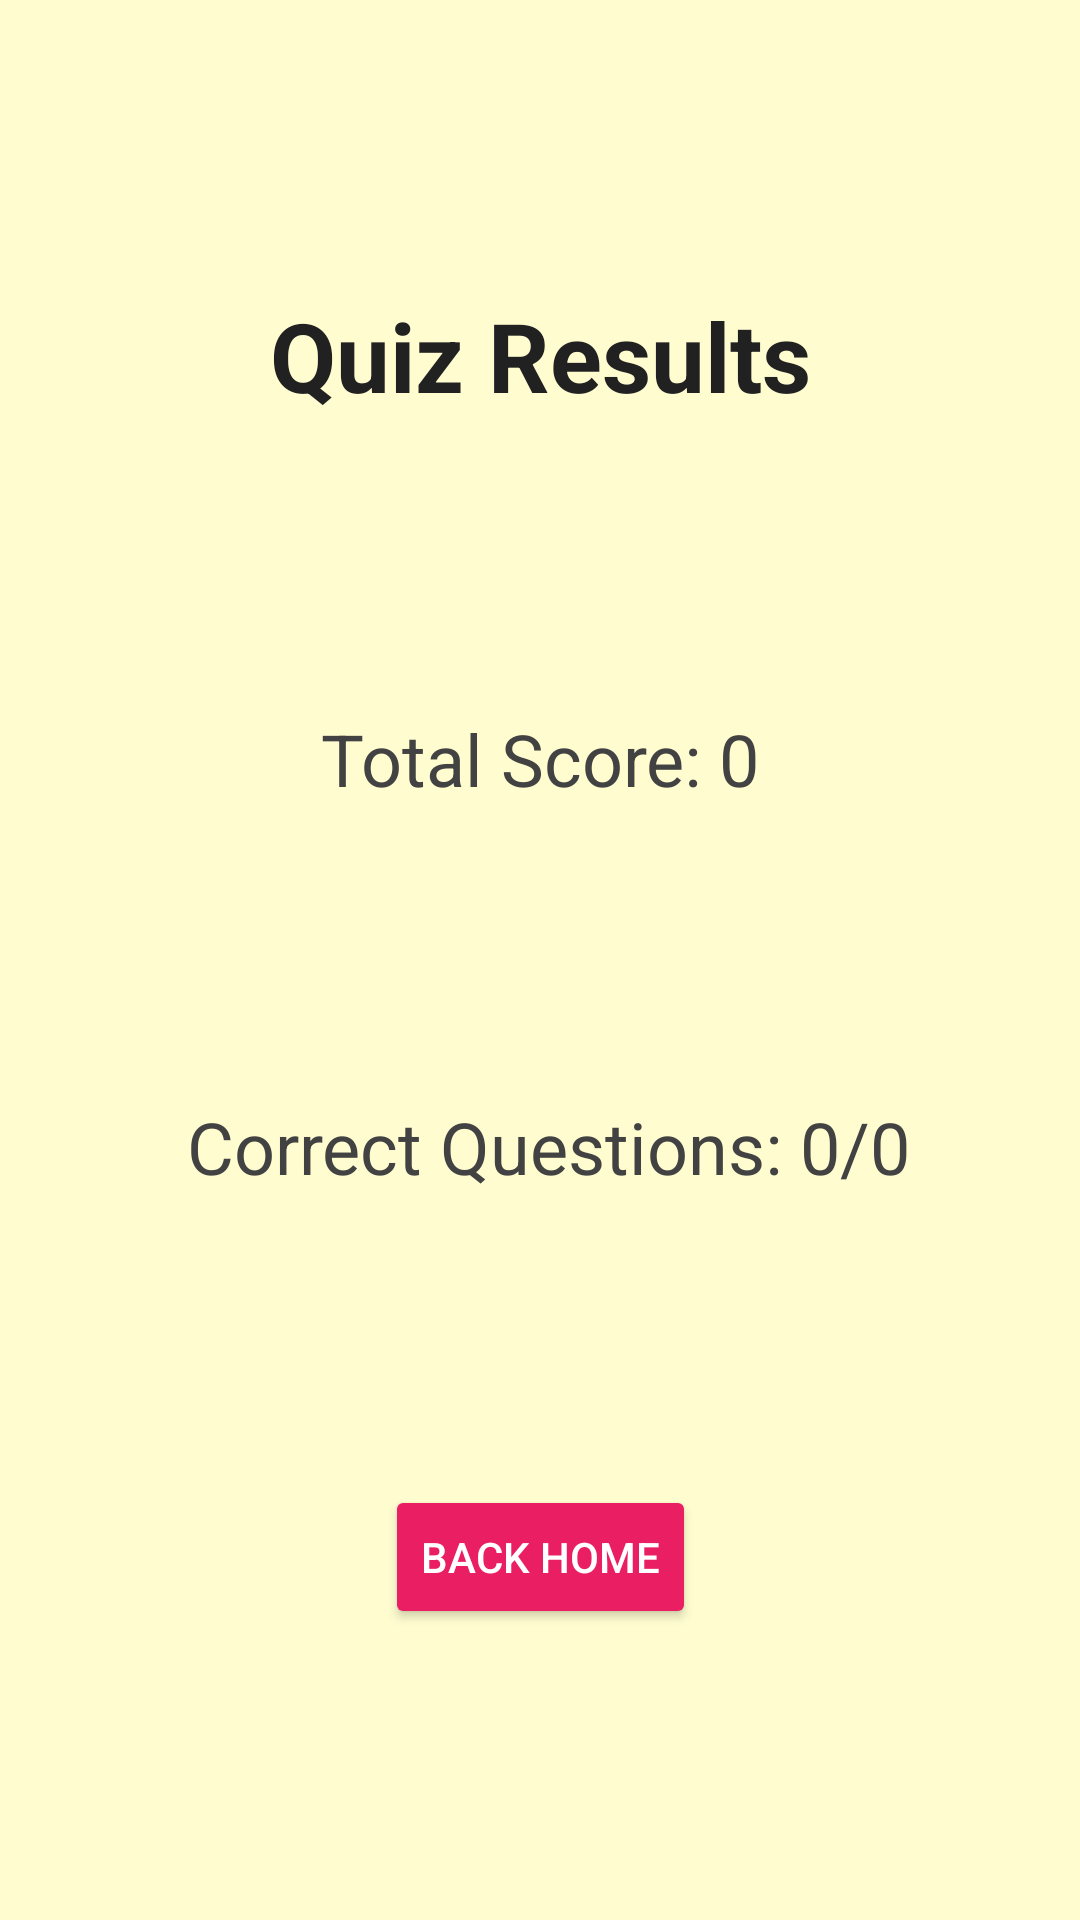

Android layout source for this screen:
<!-- AndroidManifest.xml: application theme Theme.MyApplication -->
<!-- res/layout/fragment_end_of_quiz.xml -->
<?xml version="1.0" encoding="utf-8"?>
<androidx.constraintlayout.widget.ConstraintLayout xmlns:android="http://schemas.android.com/apk/res/android"
                                                   xmlns:app="http://schemas.android.com/apk/res-auto"
                                                   xmlns:tools="http://schemas.android.com/tools"
                                                   android:layout_width="match_parent"
                                                   android:layout_height="match_parent"
                                                   android:background="#FFFDD0">

    <TextView
            android:id="@+id/tv_quiz_end_title"
            android:layout_width="wrap_content"
            android:layout_height="wrap_content"
            android:text="Quiz Results"
            android:textColor="#212121"
            android:textSize="32sp"
            android:textStyle="bold"
            app:layout_constraintBottom_toTopOf="@+id/tv_total_score"
            app:layout_constraintEnd_toEndOf="parent"
            app:layout_constraintStart_toStartOf="parent"
            app:layout_constraintTop_toTopOf="parent"
            app:layout_constraintVertical_bias="0.4" />

    <TextView
            android:id="@+id/tv_total_score"
            android:layout_width="wrap_content"
            android:layout_height="wrap_content"
            android:text="Total Score: 0"
            android:textColor="#424242"
            android:textSize="24sp"
            app:layout_constraintBottom_toTopOf="@+id/tv_correct_questions"
            app:layout_constraintEnd_toEndOf="parent"
            app:layout_constraintStart_toStartOf="parent"
            app:layout_constraintTop_toBottomOf="@+id/tv_quiz_end_title"
            app:layout_constraintVertical_bias="0.4" />

    <TextView
            android:id="@+id/tv_correct_questions"
            android:layout_width="wrap_content"
            android:layout_height="wrap_content"
            android:text=" Correct Questions: 0/0"
            android:textColor="#424242"
            android:textSize="24sp"
            app:layout_constraintBottom_toTopOf="@+id/btn_restart_quiz"
            app:layout_constraintEnd_toEndOf="parent"
            app:layout_constraintStart_toStartOf="parent"
            app:layout_constraintTop_toBottomOf="@+id/tv_total_score"
            app:layout_constraintVertical_bias="0.4" />

    <Button
            android:id="@+id/btn_restart_quiz"
            android:layout_width="wrap_content"
            android:layout_height="wrap_content"
            android:backgroundTint="#E91E63"
            android:text="Back Home"
            android:textColor="#FFFFFF"
            app:layout_constraintBottom_toBottomOf="parent"
            app:layout_constraintEnd_toEndOf="parent"
            app:layout_constraintStart_toStartOf="parent"
            app:layout_constraintTop_toBottomOf="@+id/tv_correct_questions"
            app:layout_constraintVertical_bias="0.4"/>

</androidx.constraintlayout.widget.ConstraintLayout>
<!-- resources referenced by this layout -->
<resources>
  <style name="Theme.MyApplication" parent="Theme.MaterialComponents.DayNight.DarkActionBar">
          
          <item name="colorPrimary">#EB455F</item>
          <item name="colorPrimaryVariant">@color/purple_700</item>
          <item name="colorOnPrimary">@color/white</item>
          
          <item name="colorSecondary">#2B3467</item>
          <item name="colorSecondaryVariant">@color/teal_700</item>
          <item name="colorOnSecondary">@color/black</item>
          
          <item name="android:statusBarColor">?attr/colorPrimaryVariant</item>
          
      </style>
  <color name="purple_700">#FF3700B3</color>
  <color name="white">#FFFFFFFF</color>
  <color name="teal_700">#FF018786</color>
  <color name="black">#FF000000</color>
</resources>
